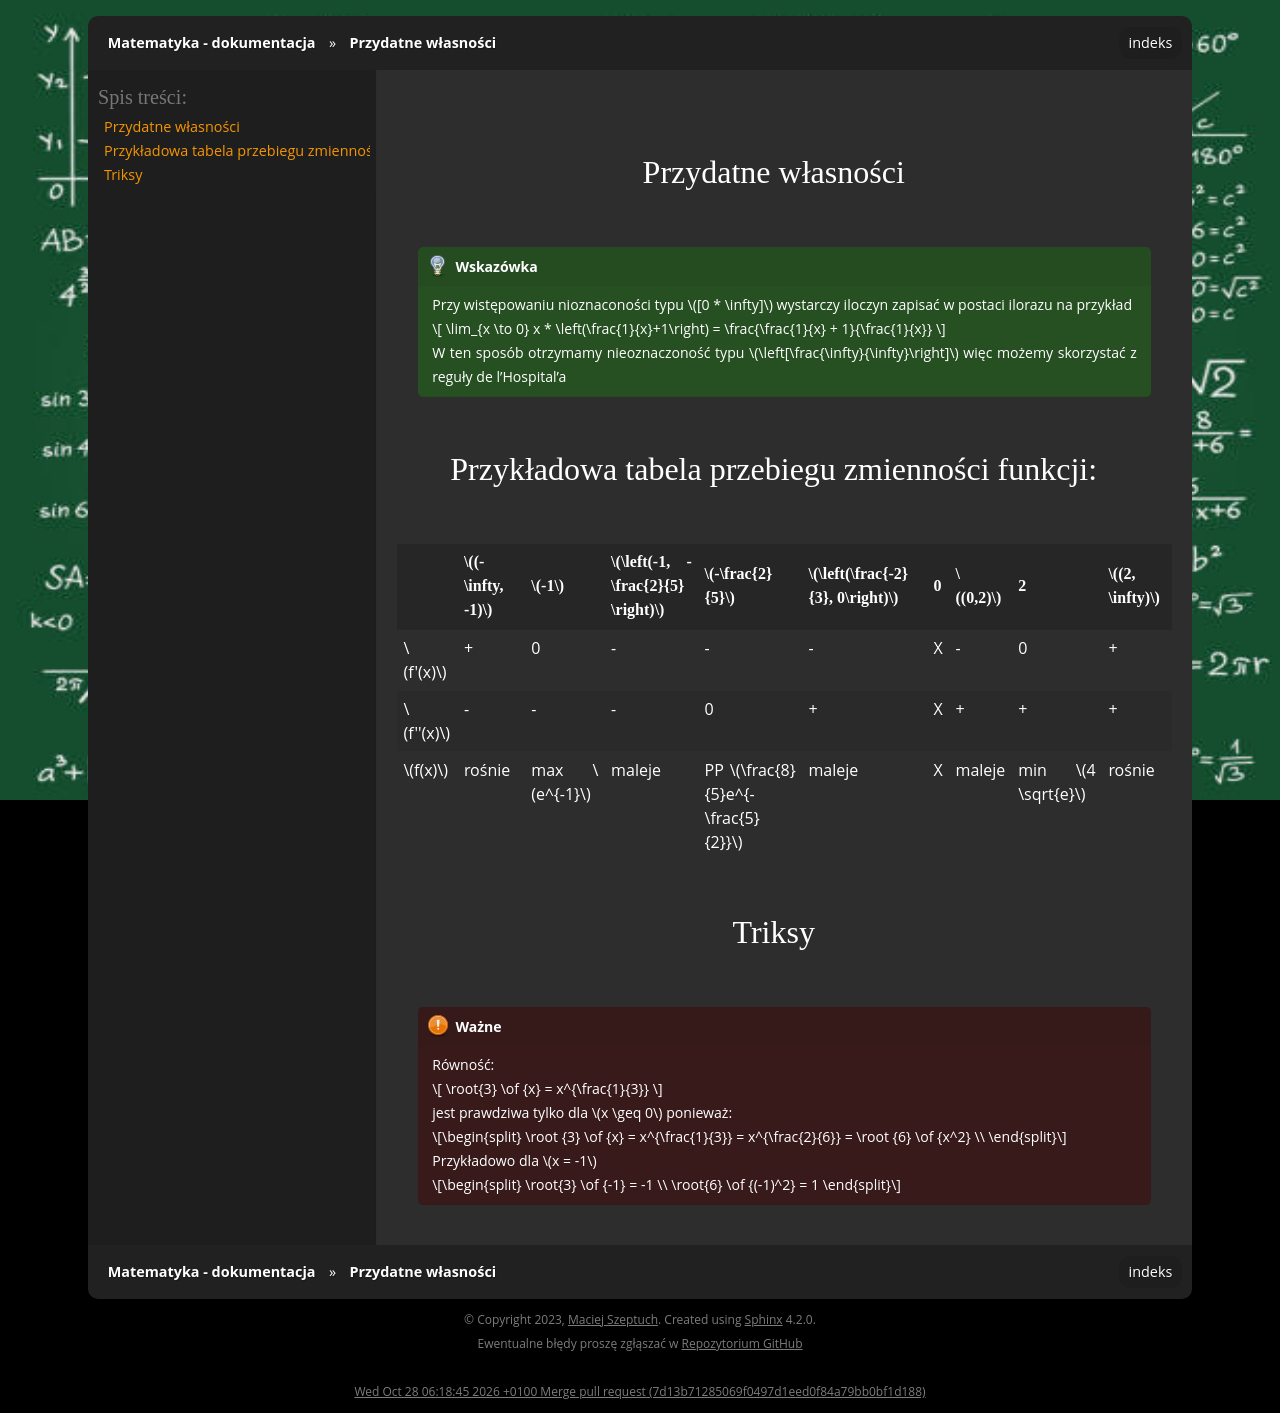

repository: gucio321/matematyka · page: assets/notes/01matematyka1_cw/matematyka_cw_2023.11.30.html · generator: sphinx

## Przydatne własności

```{tip}
Przy wistępowaniu nioznaconości typu $[0 * \infty]$ wystarczy iloczyn zapisać
w postaci ilorazu na przykład

$$
\lim_{x \to 0} x * \left(\frac{1}{x}+1\right) = \frac{\frac{1}{x} + 1}{\frac{1}{x}}
$$

W ten sposób otrzymamy nieoznaczoność typu $\left[\frac{\infty}{\infty}\right]$ więc możemy skorzystać z reguły
de l'Hospital'a
```

## Przykładowa tabela przebiegu zmienności funkcji:

|          | $(-\infty, -1)$ | $-1$         | $\left(-1, -\frac{2}{5} \right)$ | $-\frac{2}{5}$                    | $\left(\frac{-2}{3}, 0\right)$ | 0 | $(0,2)$  | 2                | $(2, \infty)$ |
|----------|-----------------|--------------|----------------------------------|-----------------------------------|--------------------------------|---|----------|------------------|---------------|
|  $f'(x)$ | +               | 0            |  -                               | -                                 | -                              | X | -        | 0                | +             |
| $f''(x)$ | -               | -            | -                                | 0                                 | +                              | X | +        | +                | +             |
| $f(x)$   | rośnie          | max $e^{-1}$ | maleje                           | PP $\frac{8}{5}e^{-\frac{5}{2}}$  | maleje                         | X | maleje   | min $4 \sqrt{e}$ | rośnie        |

## Triksy

```{important}
Równość:

$$
\root{3} \of {x} = x^{\frac{1}{3}}
$$

jest prawdziwa tylko dla $x \geq 0$ ponieważ:

$$
\root {3} \of {x} = x^{\frac{1}{3}} = x^{\frac{2}{6}} = \root {6} \of {x^2} \\
$$

Przykładowo dla $x = -1$

$$
\root{3} \of {-1} = -1 \\
\root{6} \of {(-1)^2} = 1
$$

```
